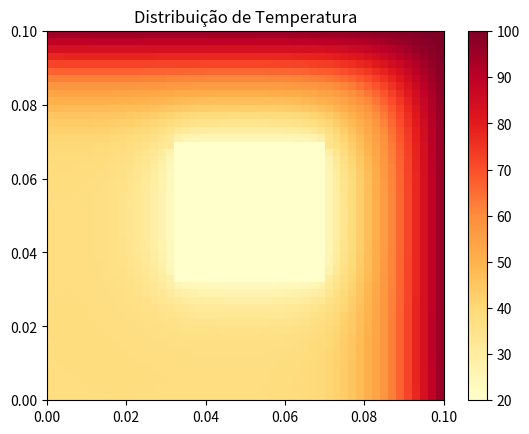

The matplotlib source for this figure:
import numpy as np
import matplotlib.pyplot as plt
import math

# Variáveis do problema e do domínio:
L = 0.1                  # comprimento total da placa (considerando Lx = Ly)
N = 51                   # número de nós da malha (considerando N = M)
tf = 120                 # tempo final da simulação
dx = L/(N-1)             # comprimento do intervalo (considerando dx = dy)
dt = 0.2                 # passo de tempo
nsteps = int(tf/dt)      # número de passos de tempo
kappa = 0.6
rho = 600
cp = 1200
h = 15.0
g = 100000
T_ini = 20.0             # temperatura inicial da placa
T_f = 20.0               # temperatura do fluido na área vazada
T1 = 100.0               # temperatura nas arestas superior e direita
alpha = kappa/(rho*cp)
r = (kappa*dt)/(rho*cp*dx*dx)
lamnd = (alpha*g*dt)/kappa
gamma = 2*h*dx/kappa

# Coeficientes da função g
a_value = 1.0
b_value = 1.0


# Malha e outros arrays:
tim = np.linspace(0.0, tf, nsteps)      # Tempos
Temp = np.full((N, N), T_ini)           # Malha NxN de temperaturas, inicializadas em T_ini.


# Definições de funções utilizadas:
def heatmap2d(arr: np.ndarray):
    plt.imshow(arr, cmap='YlOrRd')
    plt.colorbar()
    plt.savefig('Heat_Map.png')
    plt.show()

def show_parameters():
    print('\nDomínio: %f (m)' %L)
    print('Refimamento: %.2f (m)' %dx)
    print("Critério de estabilidade: ", r)
    print('Tempo total de simulação: %0.1f (s)' %tf)
    print('Passo de tempo: %.1f (s)' %dt)
    print("Número de passos de tempo: ", nsteps)

def plot_v2(Temp):
    # generate 2 2d grids for the x & y bounds
    y, x = np.meshgrid(np.linspace(0.0, L, N), np.linspace(0.0, L, N))

    z = Temp
    # x and y are bounds, so z should be the value *inside* those bounds.
    z = z[:-1, :-1]
    
    z_min = np.abs(z).min()
    z_max = np.abs(z).max()

    fig, ax = plt.subplots()

    c = ax.pcolormesh(x, y, z, cmap='YlOrRd', vmin=z_min, vmax=z_max)
    ax.set_title('Distribuição de Temperatura')
    # set the limits of the plot to the limits of the data
    ax.axis([x.min(), x.max(), y.min(), y.max()])
    fig.colorbar(c, ax=ax)
    plt.savefig('Heat_Map_v2.png')
    plt.show()


def set_outer_boundaries(Temp):
    # Aresta esquerda:
    for i in range(0, N-1):
        j = 0
        #Temp[i, j] = T1
        Temp[i, j] = (1/3)*(4*Temp[i, j+1] - Temp[i, j+2])

    # Aresta inferior:
    for j in range(1, N-1):
        i = 0
        #Temp[i, j] = T1
        Temp[i, j] = (1/3)*(4*Temp[i+1, j] - Temp[i+2, j])

    # Aresta superior:
    for i in range (0, N):
        j = N-1
        Temp[i, j] = T1

    # Aresta direita:
    for j in range(0, N):
        i = N-1
        Temp[i, j] = T1
 

def solve_explicitly(Temp):
    p = int(0.3*N)
    p_w = int(0.7*N)

    # Iteração no tempo:
    t_current = 0.0
    while (t_current < tf):

        # impomos as condições nos contornos externos:
        set_outer_boundaries(Temp)

        # Iteração em x, de 1 a N-2:
        for i in range (1, N-1):

            # Iteração em y (de 1 a N-2):
            for j in range (1, N-1):

                # Temperatura na região vazada
                if ((i>p and i<p_w) and (j>p and j<p_w)):
                    Temp[i, j] = T_f

                # Temperatura nas regiões do contorno interno (área vazada)
                elif (i==p+1 and (j>p and j<p_w)):
                    Temp[i, j] = (1/(3 + gamma))*(gamma*T_ini + 4*Temp[i-1, j] - Temp[i-2, j] )

                elif (i==p_w-1 and (j>p and j<p_w)):
                    Temp[i, j] = (1/(gamma - 3))*(gamma*T_ini - 4*Temp[i+1, j] + Temp[i+2, j] )

                elif (j==p+1 and (i>=p and i<=p_w)):
                    Temp[i, j] = (1/(3 + gamma))*(gamma * T_ini + 4*Temp[i, j-1] - Temp[i, j-2] )

                elif(j==p_w-1 and (i>=p and i<=p_w)):
                    Temp[i, j] = (1/(gamma - 3))*(gamma*T_ini - 4*Temp[i, j+1] + Temp[i, j+2])

                # Temperatura nos demais nós
                else:
                    Temp[i, j] = Temp[i, j] + r*(Temp[i+1, j] + Temp[i-1, j] + Temp[i, j+1] + Temp[i, j-1] - 4*Temp[i, j]) + lamnd

        # Próximo passo de tempo
        t_current = t_current + dt

def evaluate_g(T_ij):
    return a_value * math.exp(b_value * T_ij)

def evaluate_k_i(i1, i2, j):
    return (k[i1, j] + k[i2, j])/2.0

def evaluate_k_i(i, j1, j2):
    return (k[i, j1] + k[i, j2])/2.0

def evaluate_cp(T_ij):
    return 2.0 # Finalizar

def solve_explicitly_and_variable(Temp):
    p = int(0.3*N)
    p_w = int(0.7*N)

    # Iteração no tempo:
    t_current = 0.0
    while (t_current < tf):

        # impomos as condições nos contornos externos:
        set_outer_boundaries(Temp)

        # Iteração em x, de 1 a N-2:
        for i in range (1, N-1):

            # Iteração em y (de 1 a N-2):
            for j in range (1, N-1):

                # Temperatura na região vazada
                if ((i>p and i<p_w) and (j>p and j<p_w)):
                    Temp[i,j] = T_f

                # Temperatura nas regiões do contorno interno (área vazada)
                elif (i==p+1 and (j>p and j<p_w)):
                    Temp[i,j] = (1/(3 + gamma))*(gamma*T_ini + 4*Temp[i-1,j] - Temp[i-2,j] )

                elif (i==p_w-1 and (j>p and j<p_w)):
                    Temp[i,j] = (1/(gamma - 3))*(gamma*T_ini - 4*Temp[i+1,j] + Temp[i+2,j] )

                elif (j==p+1 and (i>=p and i<=p_w)):
                    Temp[i,j] = (1/(3 + gamma))*(gamma * T_ini + 4*Temp[i,j-1] - Temp[i,j-2] )

                elif(j==p_w-1 and (i>=p and i<=p_w)):
                    Temp[i,j] = (1/(gamma - 3))*(gamma*T_ini - 4*Temp[i,j+1] + Temp[i,j+2])

                # Temperatura nos demais nós
                else:
                    k_i12_prev = evaluate_k_i(i-1, i, j)
                    k_i12_next = evaluate_k_i(i+1, i, j)
                    k_j12_prev = evaluate_k_j(i, j-1, j)
                    k_j12_next = evaluate_k_j(i, j+1, j)
                    Temp[i,j] = Temp[i,j] + (dt/ (dx*dx*evaluate_cp(T[i,j])))*(k_i12_prev*Temp[i-1,j] + k_i12_next*Temp[i+1,j] + k_j12_prev*Temp[i,j-1] + k_j12_next*Temp[i,j+1] - (k_i12_prev + k_i12_next + k_j12_prev + k_j12_next)*Temp[i,j]) + lamnd
                    

        # Próximo passo de tempo
        t_current = t_current + dt


# Chamada das rotinas para resolver o problema:
solve_explicitly(Temp)
#Temp = np.transpose(Temp)
#heatmap2d(np.transpose(Temp))
plot_v2(Temp)



